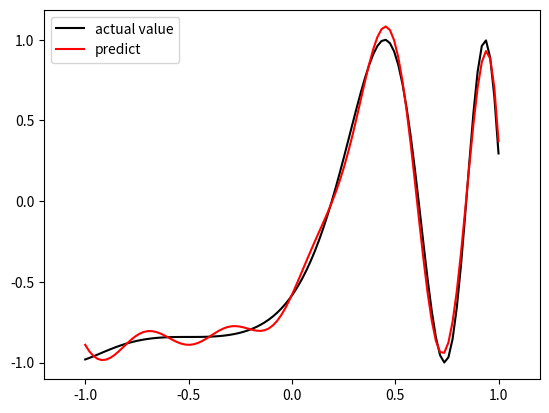

Here is the Python script that generated this plot:
import numpy as np
import matplotlib.pyplot as plt
from scipy.linalg import norm,pinv

np.random.seed(20)
class RBF:
    '''RBF neural network'''
    def __init__(self,input_dim, num_neuron, out_dim):
        self.input_dim = input_dim
        self.num_neuron = num_neuron
        self.out_dim = out_dim
        self.lamda = 5 # RBF的扩展常数，乘在欧式距离范数前的系数
        self.centres = [np.random.uniform(-1,1,input_dim) for i in range(num_neuron)]
        self.W = np.random.random((num_neuron,out_dim))

    def _basicFunc(self,c,x):
        return np.exp(-self.lamda * norm(c-x)**2)

    def _calAct(self,X):
        G = np.zeros((X.shape[0],self.num_neuron),dtype='float')
        for c_idx ,c in enumerate(self.centres):
            for x_idx, x in enumerate(X):
                G[x_idx,c_idx] = self._basicFunc(c,x)
        return G

    def train(self,X,Y):
        # rdn_idx = np.random.permutation(X.shape[0])[:self.num_neuron]
        rdn_idx = np.random.permutation(X.shape[0])[:int(X.shape[0]/2)]
        self.centers = [X[i,:] for i in rdn_idx]
        '''计算激活函数值'''
        G = self._calAct(X)
        self.W = np.dot(pinv(G),Y)


    def predict(self,X):
        G = self._calAct(X)
        Y = np.dot(G,self.W)
        return Y

if __name__ == '__main__':
    n = 100 # 小构造一个等差数列测试一下
    x = np.linspace(-1,1,n).reshape(n,1)
    y = np.sin(3*(x+0.5)**3-1)

    rbf = RBF(1,12,1)
    rbf.train(x,y)
    test = rbf.predict(x)

    plt.plot(x,y,'k-',label=u'actual value')
    plt.plot(x,test,'r-',label=u'predict')
    plt.xlim(-1.2,1.2)
    plt.legend(loc='upper left')
    plt.show()

